Dataset: classification (GitHub, karthikkumar1330/Explainable-Brain-Tumor-Detection). Classes: glioma, meningioma, no tumor, pituitary tumor.

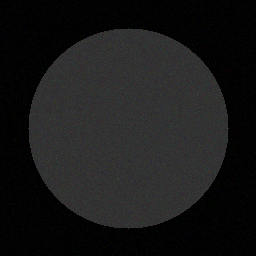
Label: no tumor

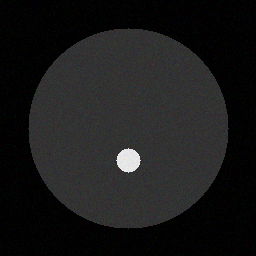
Label: pituitary tumor

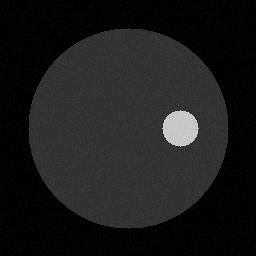
Label: meningioma

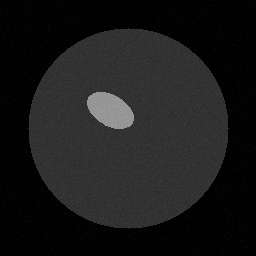
Label: glioma

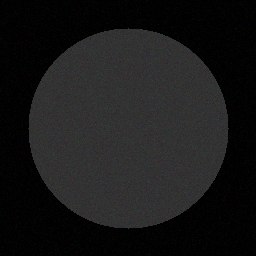
Label: no tumor

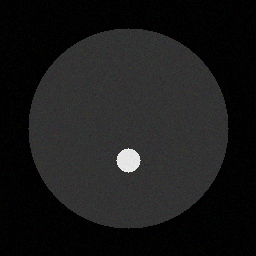
Label: pituitary tumor
